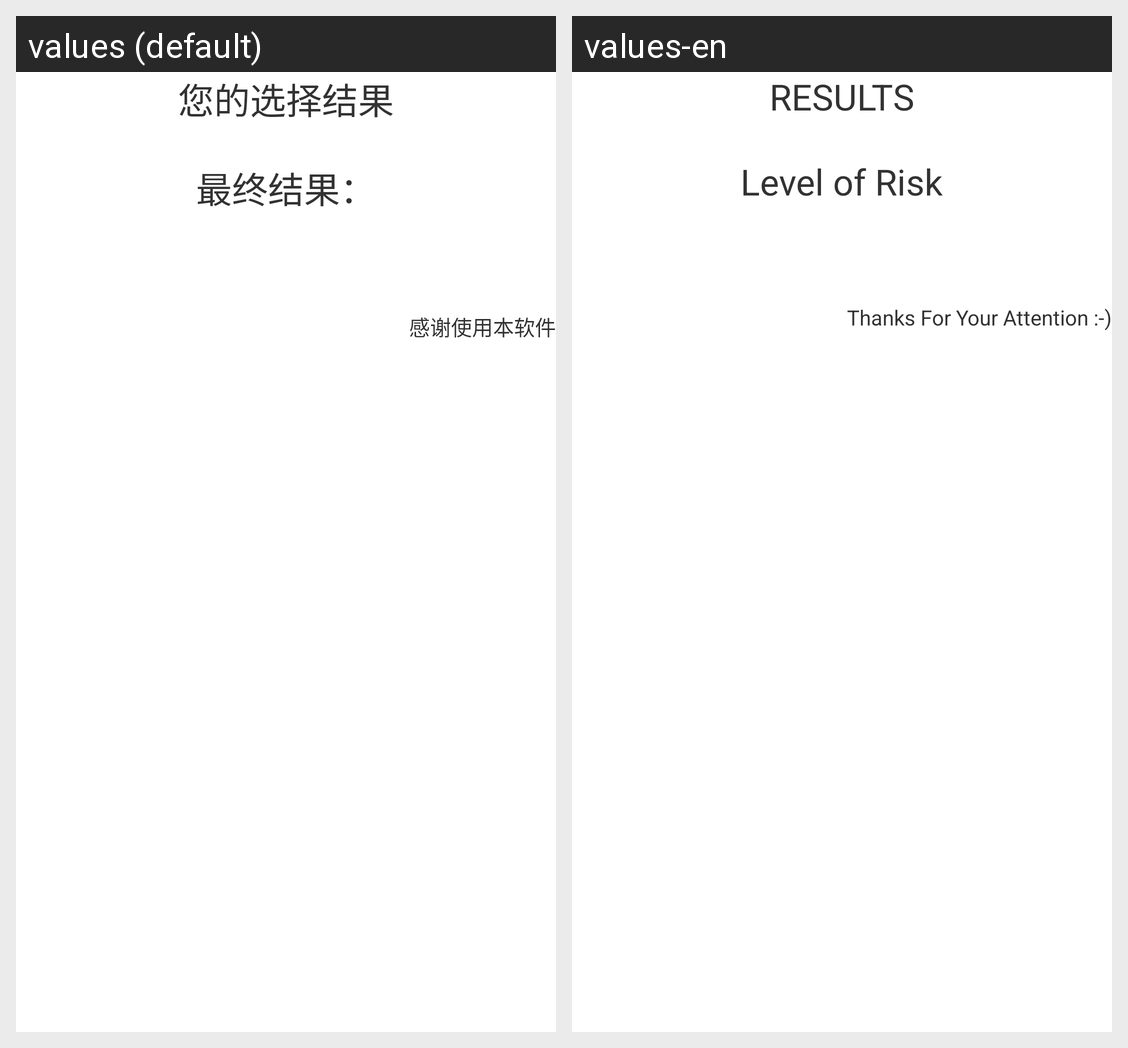

The Android screen above is rendered under two locales of the same app. Produce the string resources it draws, with the default and per-locale values.
Android screen res/layout/result.xml rendered under 2 locales, left to right: values (default), values-en. Device: Nexus 5 (rendered at 1080×1920; each locale shown at half size, 540×960, under a caption strip naming it); theme AppTheme.
Strings drawn on this screen, with the default value and each locale's value (text and hints the layout hard-codes, and strings that could not be matched under every locale, appear in the picture but are not listed):

result_help
  values: 您的选择结果
  values-en: RESULTS

last_result
  values: 最终结果：
  values-en: Level of Risk

thank
  values: 感谢使用本软件
  values-en: Thanks For Your Attention :-)
